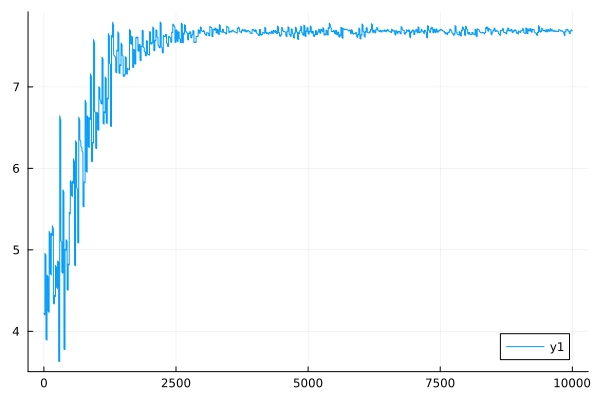

Data behind this chart, as committed beside it:
0	4.2203749019395165
1	4.219
2	4.218
3	4.217
4	4.216
5	4.215
6	4.214
7	4.213
8	4.212
9	4.211
10	4.21
11	4.209
12	4.208
13	4.207
14	4.206
15	4.206
16	4.205
17	4.204
18	4.203
19	4.202
20	4.957
21	4.955
22	4.954
23	4.952
24	4.951
25	4.949
26	4.948
27	4.946
28	4.945
29	4.943
30	4.942
31	4.94
32	4.938
33	4.937
34	4.935
35	4.934
36	4.932
37	4.931
38	4.929
39	4.928
40	3.903
41	3.902
42	3.902
43	3.901
44	3.901
45	3.9
46	3.899
47	3.899
48	3.898
49	3.898
50	3.897
51	3.897
52	3.896
53	3.895
54	3.895
55	3.894
56	3.894
57	3.893
58	3.893
59	3.892
60	4.689
... 9,940 more rows
